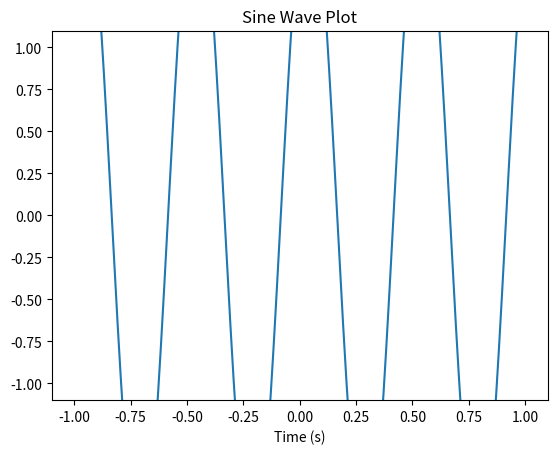
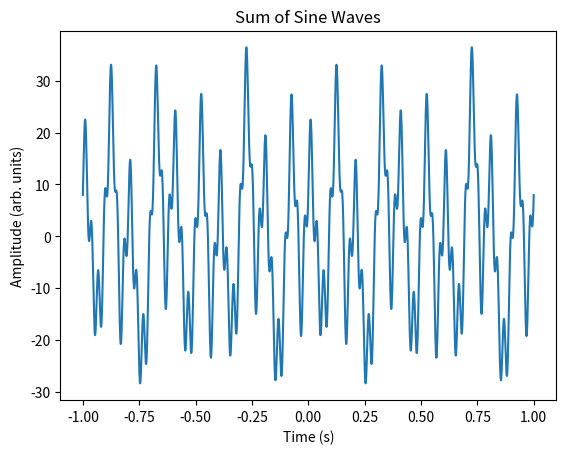
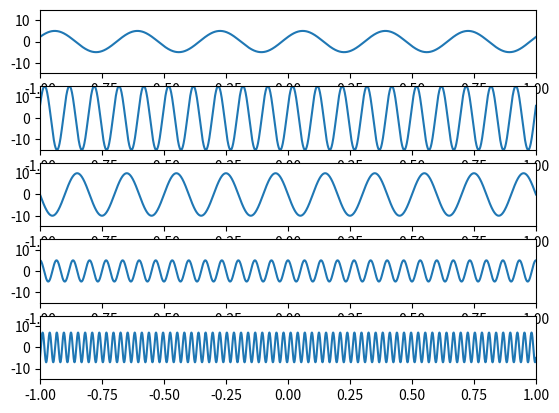
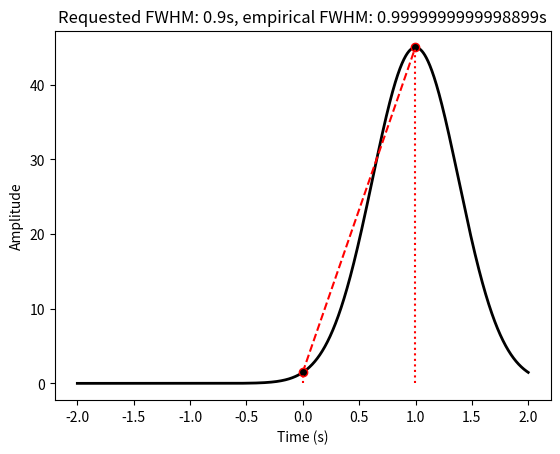
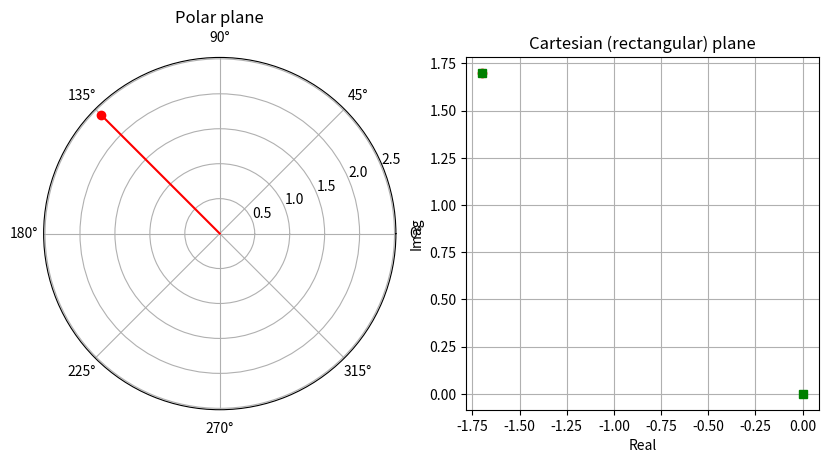

Write the Python code that produced these figures, in order.
import numpy as np
import matplotlib.pyplot as plt
from typing import List


def plot_sine_wave(freq: float, srate: int, ampl: float, phas: float) -> None:
    r"""
    Plots a sine wave.

    
    Sin wave formula:
        
        .. math::
            a\sin({2 \pi f t + \theta})

    with:
        - a : amplitude
        - f : frequency
        - t : time
        - theta : phase shift
    
    Args:
        freq (float): Frequency of the sine wave in Hz.
        srate (int): Sampling rate in Hz.
        ampl (float): Amplitude of the sine wave.
        phas (float): Phase of the sine wave in radians.

    Returns:
        None
    """
    time = np.arange(-1, 1 + 1/srate, 1/srate)
    sinewave = ampl * np.sin(2 * np.pi * freq * time + phas)

    plt.figure()
    plt.plot(time, sinewave)
    plt.xlim([-1.1, 1.1])
    plt.ylim([-1.1, 1.1])
    plt.xlabel('Time (s)')
    plt.title('Sine Wave Plot')
    plt.show()


def plot_sum_of_sine_waves(frex: List[float], amplit: List[float], phases: List[float]) -> None:
    r"""
    Plots the sum of multiple sine waves.

    Args:
        frex (list[float]): List of frequencies for each sine wave.
        amplit (list[float]): List of amplitudes for each sine wave.
        phases (list[float]): List of phases for each sine wave in radians.

    Returns:
        None
    """
    srate = 1000
    time = np.arange(-1, 1 + 1/srate, 1/srate)
    sine_waves = np.zeros((len(frex), len(time)))

    for fi in range(len(frex)):
        sine_waves[fi, :] = amplit[fi] * np.sin(2 * np.pi * time * frex[fi] + phases[fi])

    plt.figure()
    plt.plot(time, np.sum(sine_waves, axis=0))
    plt.title('Sum of Sine Waves')
    plt.xlabel('Time (s)')
    plt.ylabel('Amplitude (arb. units)')
    plt.show()


def plot_each_sine_wave(frex: List[float], amplit: List[float], phases: List[float]) -> None:
    r"""
    Plots each individual sine wave.

    Args:
        frex (list[float]): List of frequencies for each sine wave.
        amplit (list[float]): List of amplitudes for each sine wave.
        phases (list[float]): List of phases for each sine wave in radians.

    Returns:
        None
    """
    srate = 1000
    time = np.arange(-1, 1 + 1/srate, 1/srate)

    plt.figure()
    for fi in range(len(frex)):
        plt.subplot(len(frex), 1, fi+1)
        plt.plot(time, amplit[fi] * np.sin(2 * np.pi * time * frex[fi] + phases[fi]))
        plt.axis([time[0], time[-1], -max(amplit), max(amplit)])
    plt.show()


def plot_gaussian(ptime: float, ampl: float, fwhm: float) -> None:
    r"""
    Plots a Gaussian curve.

    Gaus formula:
    
    .. math::
        a e^{\frac{- (t-m)^2}{2 s^2}}

    with:
        - m : time point at peak
        - t : time
        - s : width

    .. math::
        a e^{\frac{-4 \ln{2} t^2}{fwhm^2}}

            
    with:
        - fwhm : full width at half maximum (s)
        - t : time

    fwhm is a more more easy tunable and understainable parameter to tun guassian function as s


    Args:
        ptime (float): Peak time of the Gaussian curve.
        ampl (float): Amplitude of the Gaussian curve.
        fwhm (float): Full-width at half-maximum of the Gaussian curve.

    Returns:
        None
    """
    time = np.arange(-2, 2 + 1/1000, 1/1000)
    gwin = ampl * np.exp(-(4 * np.log(2) * (time - ptime)**2) / fwhm**2)

    gwinN = gwin / max(gwin)
    midp = np.argmin(np.abs(time - 0))
    pst5 = midp - 1 + np.argmax(gwinN[midp:])
    pre5 = np.argmax(gwinN[:midp])
    empfwhm = time[pst5] - time[pre5]

    plt.figure()
    plt.plot(time, gwin, 'k', linewidth=2)
    plt.plot(time[[pre5, pst5]], gwin[[pre5, pst5]], 'ro--', markerfacecolor='k')
    plt.plot(time[[pre5, pre5]], [0, gwin[pre5]], 'r:')
    plt.plot(time[[pst5, pst5]], [0, gwin[pst5]], 'r:')
    plt.title(f'Requested FWHM: {fwhm}s, empirical FWHM: {empfwhm}s')
    plt.xlabel('Time (s)')
    plt.ylabel('Amplitude')
    plt.show()


def plot_eulers_formula(M: float, k: float) -> None:
    r"""
    Plots Euler's formula.

    .. math::
        M e^{i k } = M(\cos{k} + i\sin{k})

    with:
        - M : distance from the origin
        - k : angle in respect to the positive real axis
        

    Args:
        M (float): Magnitude of the complex number.
        k (float): Phase angle of the complex number in radians.

    Returns:
        None
    """
    meik = M * np.exp(1j * k)

    plt.figure(figsize=(10, 5))

    # Polar plane
    plt.subplot(121, projection='polar')
    plt.polar([0, np.angle(meik)], [0, np.abs(meik)], 'r')
    plt.polar(np.angle(meik), np.abs(meik), 'ro')
    plt.title('Polar plane')

    # Cartesian (rectangular) plane
    plt.subplot(122)
    plt.plot(np.real(meik), np.imag(meik), 'ro')
    plt.plot([0, np.real(meik)], [0, np.imag(meik)], 'gs')
    # plt.axis([-1, 1, -1, 1] * np.abs(meik))
    plt.axis('square')
    plt.xlabel('Real')
    plt.ylabel('Imag')
    plt.grid(True)
    plt.title('Cartesian (rectangular) plane')

    plt.show()


if __name__ == "__main__":
    # Test each function
    freq = 2
    srate = 1000
    ampl = 2
    phas = np.pi/3
    plot_sine_wave(freq, srate, ampl, phas)

    frex = [3, 10, 5, 15, 35]
    amplit = [5, 15, 10, 5, 7]
    phases = [np.pi/7, np.pi/8, np.pi, np.pi/2, -np.pi/4]
    plot_sum_of_sine_waves(frex, amplit, phases)

    plot_each_sine_wave(frex, amplit, phases)

    ptime = 1
    ampl = 45
    fwhm = 0.9
    plot_gaussian(ptime, ampl, fwhm)

    M = 2.4
    k = 3 * np.pi/4
    plot_eulers_formula(M, k)
